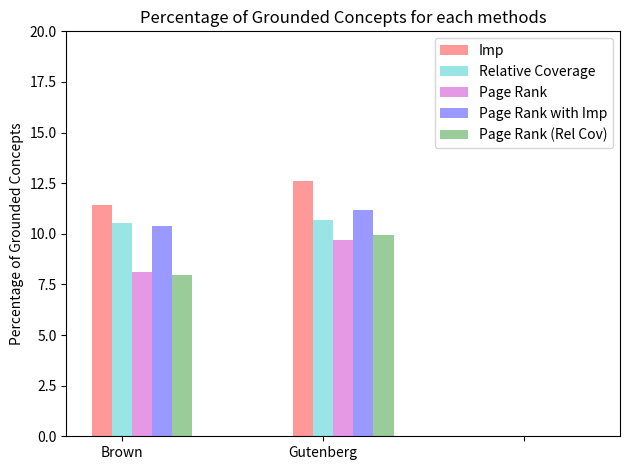
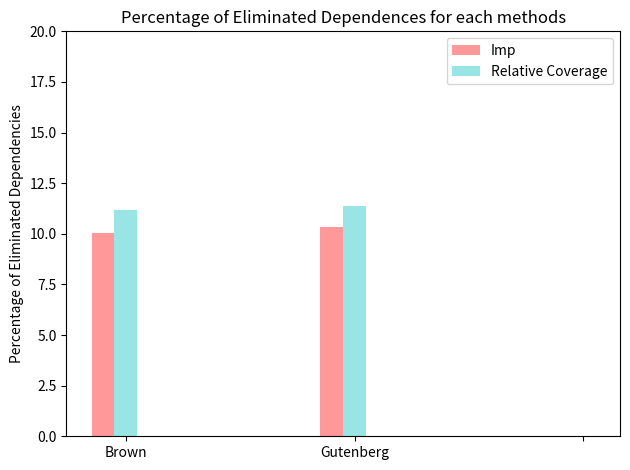

These figures' Python source, in order:
import matplotlib.pyplot as plt
import numpy as np

def per_val(a,b):
  return (float(a)/float(b))*100

N=3
y1 =[per_val(66,578),per_val(52,412),0]
y2 =[per_val(61,578),per_val(44,412),0]
y3 =[per_val(47,578),per_val(40,412),0]
y4 =[per_val(60,578),per_val(46,412),0]
y5 =[per_val(46,578),per_val(41,412),0]

fig = plt.figure()
ax = fig.add_subplot(111)
index = np.arange(N)
width = 0.1
opacity = 0.4
error_config = {'ecolor': '0.3'}
rects1 = ax.bar(index, y1, width, alpha=opacity, color='r',error_kw=error_config, label='Imp')
rects2 = ax.bar(index+width, y2, width, alpha=opacity, color='c',error_kw=error_config, label='Relative Coverage')
rects3 = ax.bar(index+width*2, y3, width, alpha=opacity, color='m',error_kw=error_config, label='Page Rank')
rects4 = ax.bar(index+width*3, y4, width, alpha=opacity, color='b',error_kw=error_config, label='Page Rank with Imp')
rects5 = ax.bar(index+width*4, y5, width, alpha=opacity, color='g',error_kw=error_config, label='Page Rank (Rel Cov)')

#plt.xlabel('Methods')
plt.ylabel('Percentage of Grounded Concepts')
plt.title('Percentage of Grounded Concepts for each methods')
plt.xticks(index+width, ('Brown', 'Gutenberg',''))
plt.legend()
plt.ylim(ymax=20)


def autolabel(rects):
    for rect in rects:
        h = rect.get_height()
        ax.text(rect.get_x()+rect.get_width()/2., 1.05*h, '%d'%int(h),
                ha='center', va='bottom')

plt.tight_layout()
plt.show()

N=3
y1 =[per_val(101,1004),per_val(72,695),0]
y2 =[per_val(112,1004),per_val(79,695),0]

fig = plt.figure()
ax = fig.add_subplot(111)
index = np.arange(N)
width = 0.1
opacity = 0.4
error_config = {'ecolor': '0.3'}
rects1 = ax.bar(index, y1, width, alpha=opacity, color='r',error_kw=error_config, label='Imp')
rects2 = ax.bar(index+width, y2, width, alpha=opacity, color='c',error_kw=error_config, label='Relative Coverage')
#plt.xlabel('Methods')
plt.ylabel('Percentage of Eliminated Dependencies')
plt.title('Percentage of Eliminated Dependences for each methods')
plt.xticks(index+width, ('Brown', 'Gutenberg',''))
plt.legend()
plt.ylim(ymax=20)
plt.tight_layout()
plt.show()
